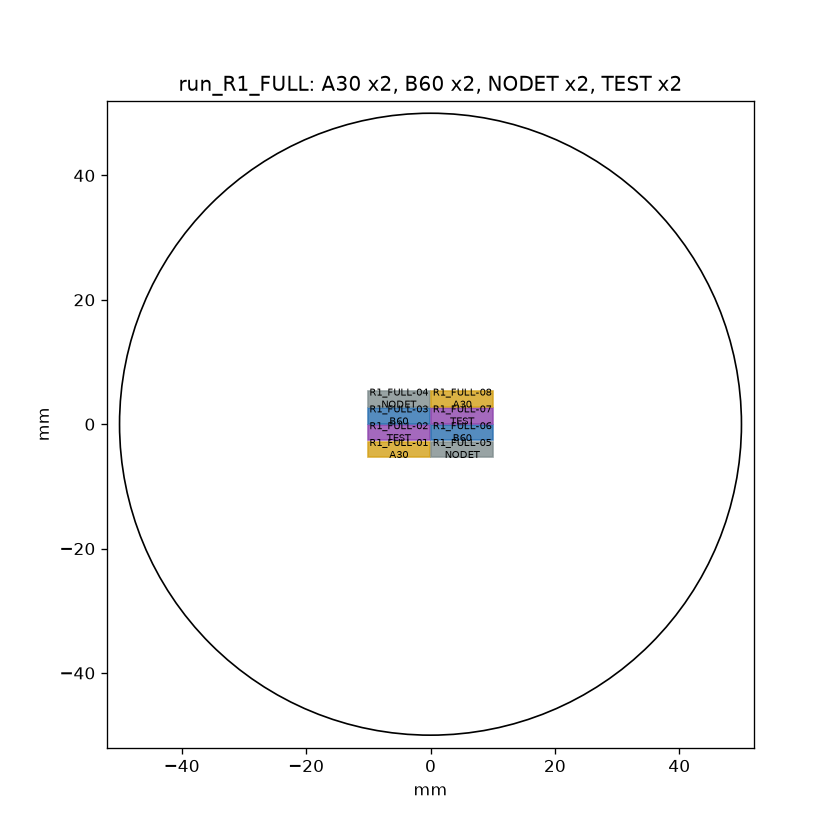

Source data for this figure (header and first rows):
die, type, x_centre_um, y_centre_um, row, col
R1_FULL-01, A30, -5100, -4050, 0, 0
R1_FULL-02, TEST, -5100, -1350, 1, 0
R1_FULL-03, B60, -5100, 1350, 2, 0
R1_FULL-04, NODET, -5100, 4050, 3, 0
R1_FULL-05, NODET, 5100, -4050, 0, 1
R1_FULL-06, B60, 5100, -1350, 1, 1
R1_FULL-07, TEST, 5100, 1350, 2, 1
R1_FULL-08, A30, 5100, 4050, 3, 1
